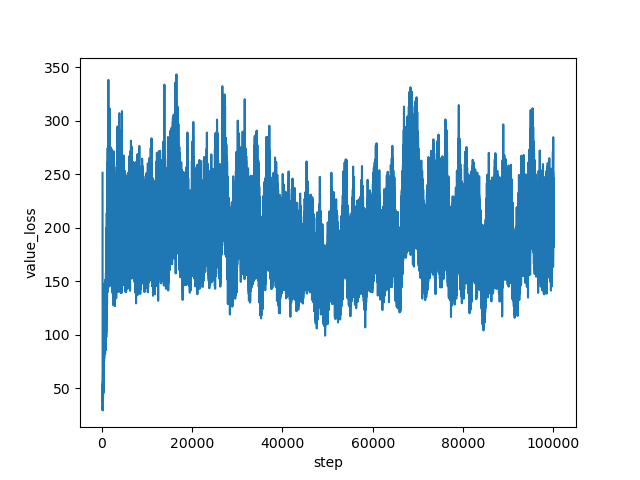

Source data for this figure (header and first rows):
step, value_loss
160, 251.2
161, 215.9
162, 104.3
163, 42.57
164, 31.84
165, 32.84
166, 33.81
167, 32.47
168, 34.97
169, 36.59
170, 31.77
171, 33.96
172, 37.97
173, 38.46
174, 31.74
175, 31.41
176, 31.67
177, 33.62
178, 32.7
179, 29.59
180, 30.98
181, 33.04
182, 34.75
183, 31.8
184, 30.81
185, 34.16
186, 33.64
187, 36.45
188, 31.58
189, 37.32
190, 33.68
191, 32.01
192, 29.1
193, 29.14
194, 29.66
195, 30.61
196, 32.46
197, 34.82
198, 34.82
199, 34.94
200, 39.69
201, 37.55
202, 35.77
203, 38.77
204, 38.65
205, 39.35
206, 41.16
207, 44.03
208, 35.96
209, 44.29
210, 44.81
211, 41.5
212, 35.6
213, 43.62
214, 44.47
215, 41.12
216, 44.82
217, 39.26
218, 37.65
219, 40.96
... 99,780 more rows
